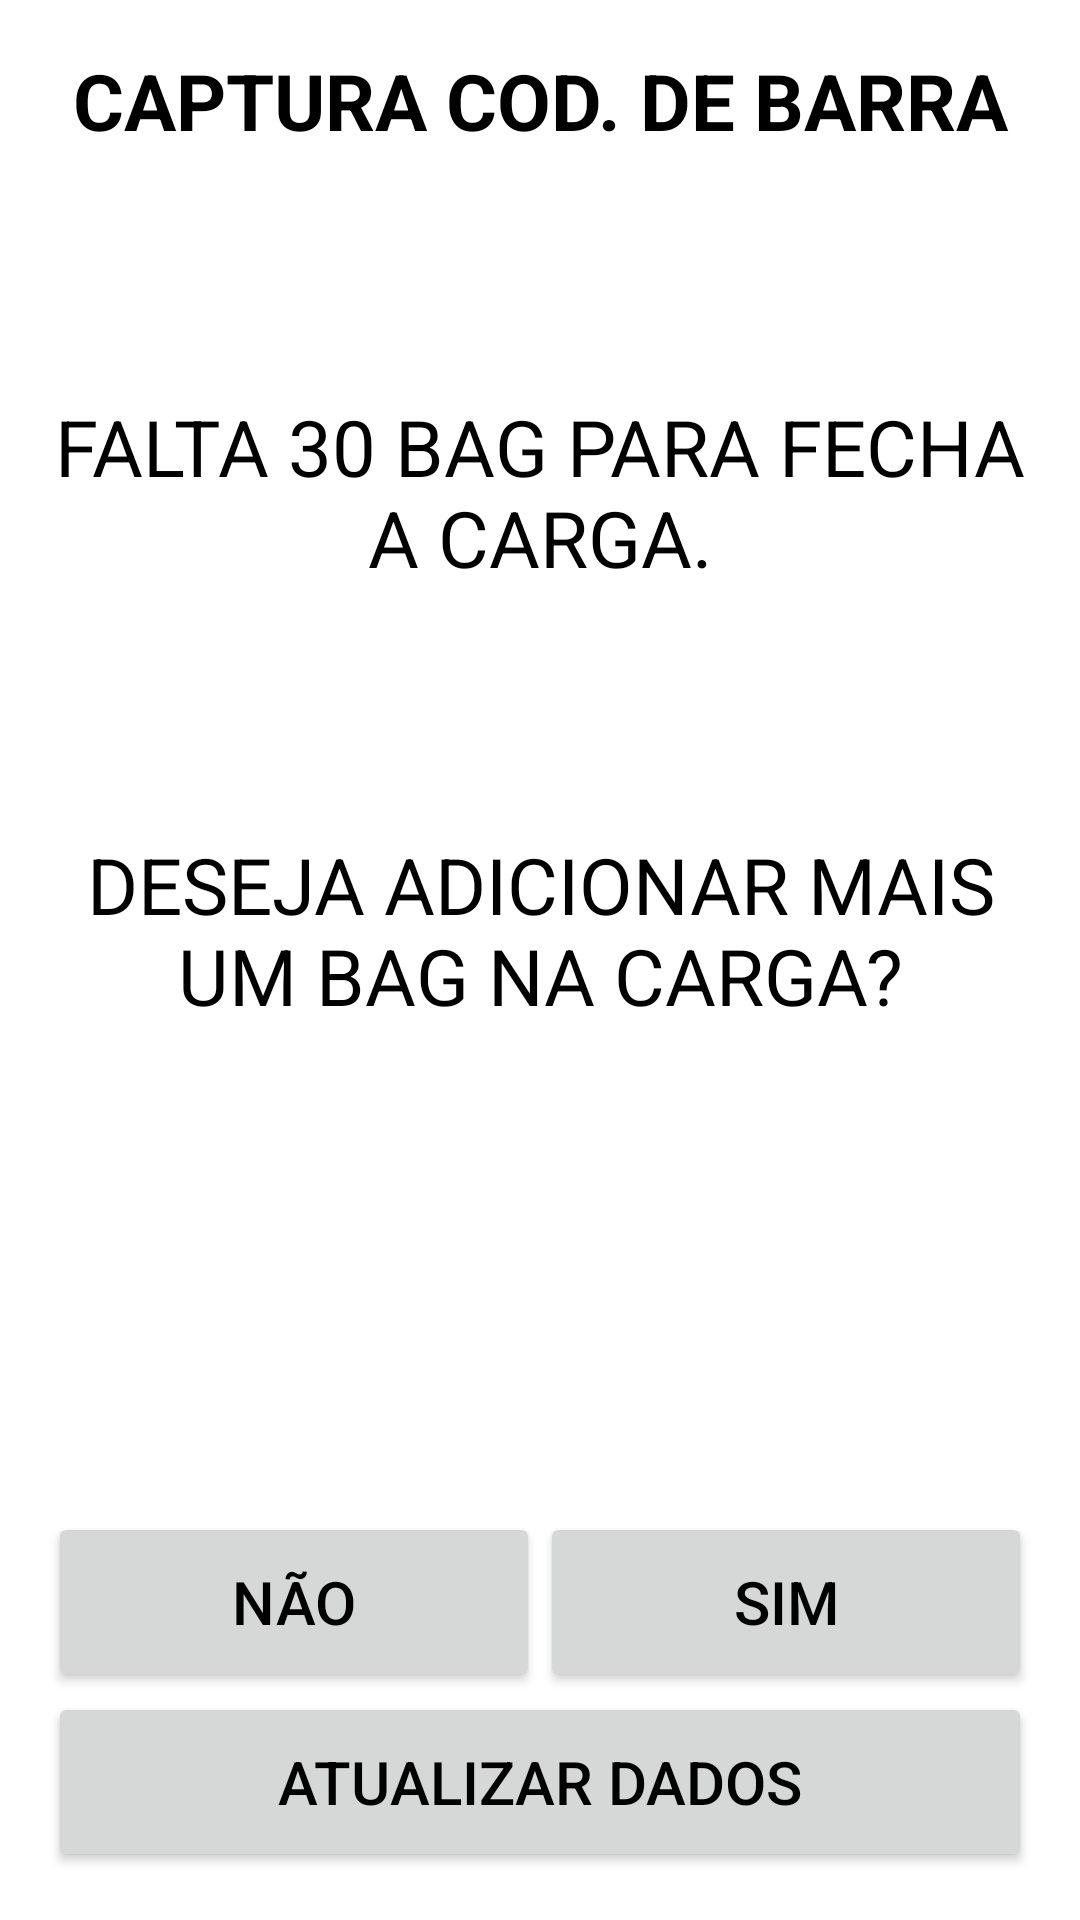

Android layout source for this screen:
<!-- AndroidManifest.xml: application theme Theme.PCB -->
<!-- res/layout/activity_msg_add_bag_carga.xml -->
<?xml version="1.0" encoding="utf-8"?>
<LinearLayout xmlns:android="http://schemas.android.com/apk/res/android"
    xmlns:app="http://schemas.android.com/apk/res-auto"
    xmlns:tools="http://schemas.android.com/tools"
    android:layout_width="match_parent"
    android:layout_height="match_parent"
    android:orientation="vertical"
    android:paddingBottom="@dimen/activity_vertical_margin"
    android:paddingLeft="@dimen/activity_horizontal_margin"
    android:paddingRight="@dimen/activity_horizontal_margin"
    android:paddingTop="@dimen/activity_vertical_margin"
    tools:context=".view.MsgAddBagCargaActivity">

    <TextView
        android:id="@+id/textViewTituloMsgBag"
        style="@style/TextViewTituloLista"
        android:layout_width="match_parent"
        android:layout_height="wrap_content"
        android:text="@string/texto_titulo_msg_bag" />

    <TextView
        android:id="@+id/textViewMsgVerifNumBag"
        android:gravity="center"
        android:textSize="@dimen/fonte_titulo_lista"
        android:textColor="#000000"
        android:layout_width="match_parent"
        android:layout_height="0dp"
        android:layout_weight="1"
        android:text="@string/texto_msg_bag" />

    <TextView
        android:id="@+id/textViewMsgStatusCarga"
        android:textAlignment="center"
        android:textSize="@dimen/fonte_titulo_lista"
        android:textColor="#000000"
        android:layout_width="match_parent"
        android:layout_height="0dp"
        android:layout_weight="1"
        android:text="@string/texto_msg_bag_fixo" />

    <LinearLayout
        android:id="@+id/rightRelativeLayout"
        android:layout_width="match_parent"
        android:layout_height="wrap_content"
        android:orientation="horizontal" >

        <Button
            android:id="@+id/buttonMsgBagNao"
            style="@style/BotaoAvulso"
            android:layout_weight="1"
            android:layout_width="fill_parent"
            android:layout_height="wrap_content"
            android:text="@string/texto_padrao_nao" />

        <Button
            android:id="@+id/buttonMsgBagSim"
            style="@style/BotaoAvulso"
            android:layout_weight="1"
            android:layout_width="fill_parent"
            android:layout_height="wrap_content"
            android:text="@string/texto_padrao_sim" />

    </LinearLayout>

    <Button
        android:id="@+id/buttonAtualizarBD"
        style="@style/BotaoAvulso"
        android:layout_width="match_parent"
        android:layout_height="wrap_content"
        android:text="@string/texto_atualizar_bd" />

</LinearLayout>
<!-- resources referenced by this layout -->
<resources>
  <dimen name="activity_horizontal_margin">16dp</dimen>
  <dimen name="activity_vertical_margin">16dp</dimen>
  <dimen name="fonte_titulo_lista">26dp</dimen>
  <string name="texto_atualizar_bd">ATUALIZAR DADOS</string>
  <string name="texto_msg_bag">FALTA 30 BAG PARA FECHA A CARGA.</string>
  <string name="texto_msg_bag_fixo">DESEJA ADICIONAR MAIS UM BAG NA CARGA?</string>
  <string name="texto_padrao_nao">NÃO</string>
  <string name="texto_padrao_sim">SIM</string>
  <string name="texto_titulo_msg_bag">CAPTURA COD. DE BARRA</string>
  <style name="BotaoAvulso">
          <item name="android:minHeight">60dp</item>
          <item name="android:minWidth">100dp</item>
          <item name="android:textColor">#000000</item>
          <item name="android:textSize">@dimen/fonte_botao_avulso</item>
      </style>
  <style name="TextViewTituloLista">
          <item name="android:layout_width">match_parent</item>
          <item name="android:layout_height">wrap_content</item>
          <item name="android:gravity">center</item>
          <item name="android:textSize">@dimen/titulo_lista</item>
          <item name="android:textStyle">bold</item>
          <item name="android:textColor">#000000</item>
      </style>
  <style name="Theme.PCB" parent="Theme.MaterialComponents.DayNight.DarkActionBar">
          
          <item name="colorPrimary">@color/purple_500</item>
          <item name="colorPrimaryVariant">@color/purple_700</item>
          <item name="colorOnPrimary">@color/white</item>
          
          <item name="colorSecondary">@color/teal_200</item>
          <item name="colorSecondaryVariant">@color/teal_700</item>
          <item name="colorOnSecondary">@color/black</item>
          
          <item name="android:statusBarColor" tools:targetApi="l">?attr/colorPrimaryVariant</item>
          
      </style>
  <dimen name="fonte_botao_avulso">20dp</dimen>
  <dimen name="titulo_lista">26dp</dimen>
  <color name="purple_500">#FF6200EE</color>
  <color name="purple_700">#FF3700B3</color>
  <color name="white">#FFFFFFFF</color>
  <color name="teal_200">#FF03DAC5</color>
  <color name="teal_700">#FF018786</color>
  <color name="black">#FF000000</color>
</resources>
